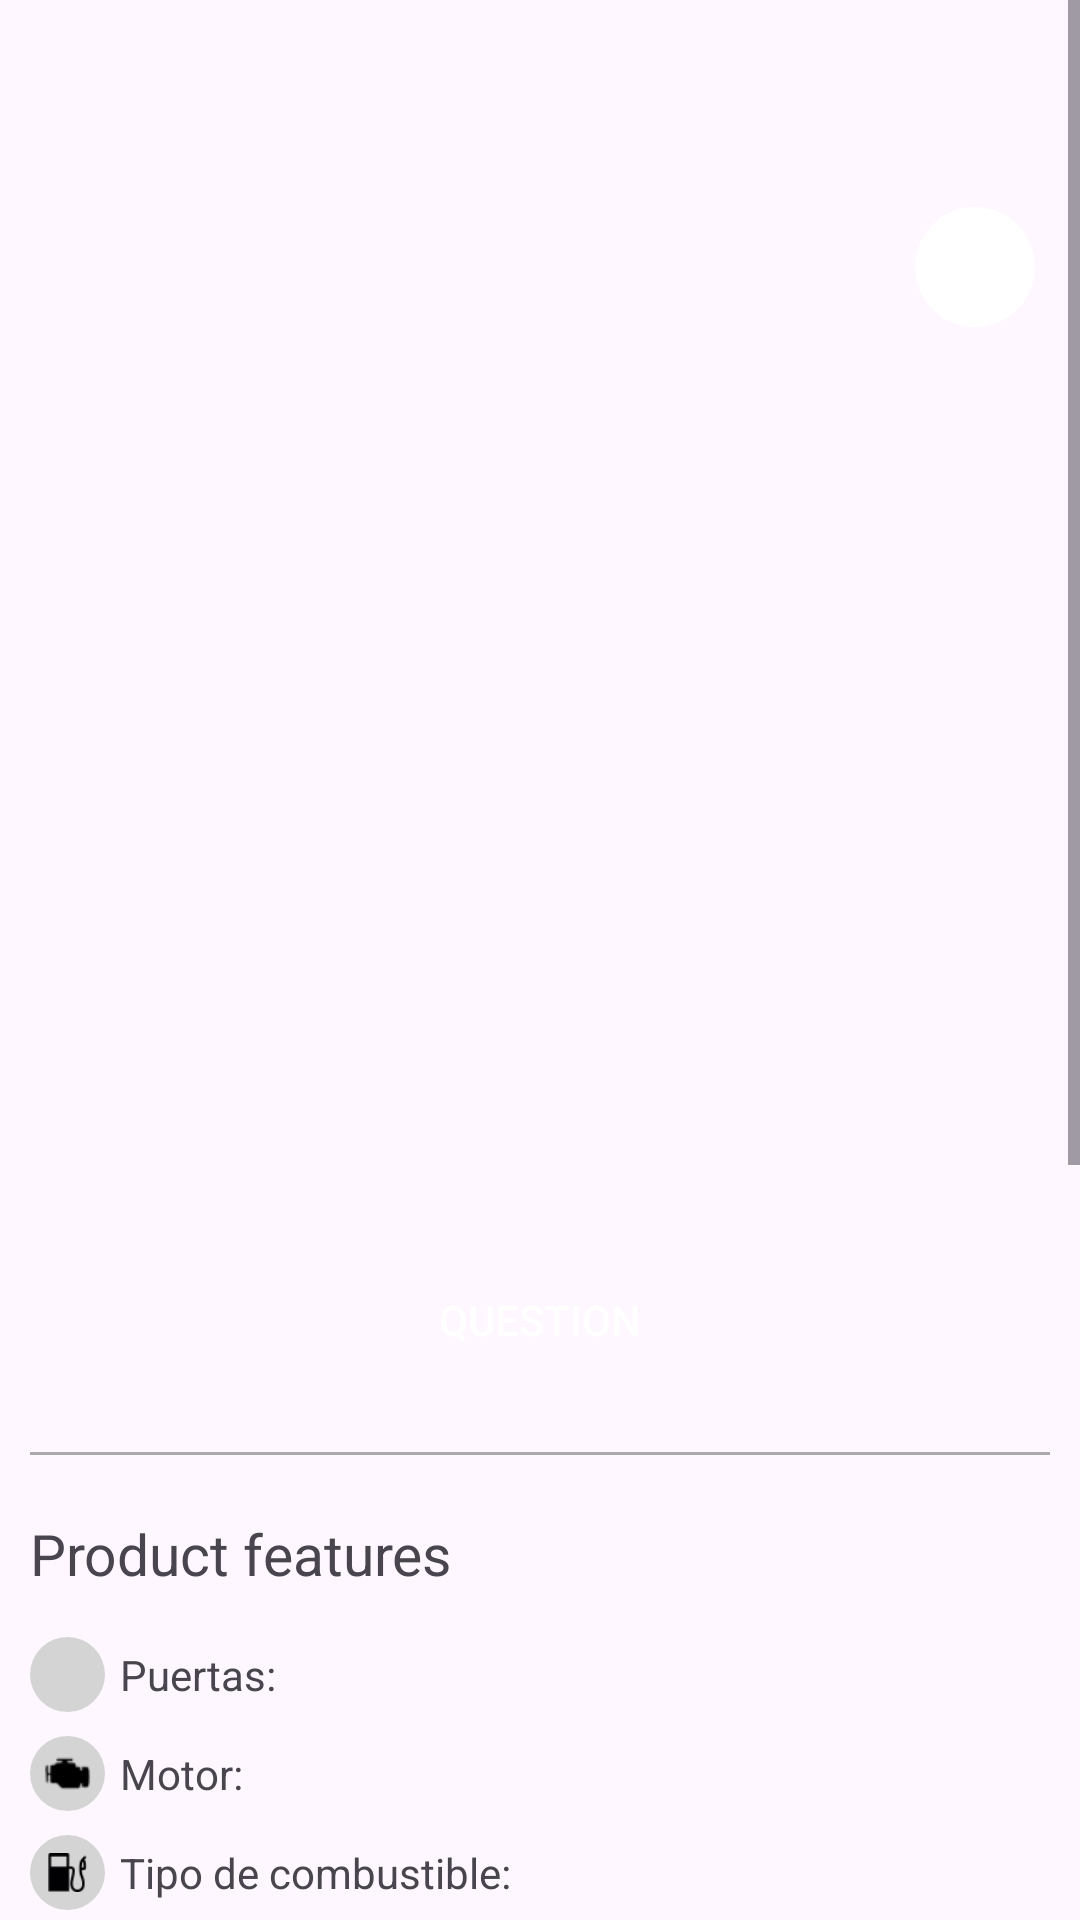

Reconstruct the res/layout file that produces this screen, plus the resources it refers to.
<!-- AndroidManifest.xml: application theme Theme.MercadoLibreClone -->
<!-- res/layout/fragment_product_detail.xml -->
<?xml version="1.0" encoding="utf-8"?>
<ScrollView
    xmlns:tools="http://schemas.android.com/tools"
    xmlns:android="http://schemas.android.com/apk/res/android"
    android:layout_width="match_parent"
    android:layout_height="match_parent"
    tools:context=".ui.globals.ProductDetail.ProductDetailFragment">

    <LinearLayout
        android:layout_width="match_parent"
        android:layout_height="wrap_content"
        android:orientation="vertical"
        android:padding="10dp">

        <TextView
            android:id="@+id/tvTitle"
            android:layout_width="wrap_content"
            android:layout_height="wrap_content"/>
        <TextView
            android:id="@+id/tvSubTitle"
            android:layout_width="wrap_content"
            android:layout_height="wrap_content"
            android:layout_marginVertical="8dp" />

        <RelativeLayout
            android:layout_width="match_parent"
            android:layout_height="300sp" >

            <ImageView
                android:id="@+id/ivProduct"
                android:layout_width="match_parent"
                android:layout_height="300sp"
                android:paddingVertical="10dp"
                android:contentDescription="@string/iv_product_description" />

            <ImageButton
                android:id="@+id/btnAddFavorite"
                android:layout_width="40sp"
                android:layout_height="40sp"
                android:layout_alignTop="@id/ivProduct"
                android:layout_alignEnd="@id/ivProduct"
                android:layout_marginTop="5dp"
                android:layout_marginEnd="5dp"
                android:padding="7dp"
                android:scaleType="centerInside"
                android:src="@drawable/ic_favorites"
                android:background="@drawable/bg_circle_img"
                android:contentDescription="@string/iv_favorite_description" />

        </RelativeLayout>

        <TextView
            android:id="@+id/tvPrice"
            android:layout_width="wrap_content"
            android:layout_height="wrap_content"
            android:layout_marginVertical="8dp"
            android:textStyle="bold"
            android:textSize="27sp" />
        <androidx.appcompat.widget.AppCompatButton
            android:layout_width="match_parent"
            android:layout_height="wrap_content"
            android:text="@string/btn_question"
            style="@style/buttonStyle" />
        <View
            android:layout_width="match_parent"
            android:layout_height="1dp"
            android:layout_marginVertical="20dp"
            android:background="@android:color/darker_gray"/>
        <TextView
            android:layout_width="wrap_content"
            android:layout_height="wrap_content"
            android:textSize="19sp"
            android:text="@string/tv_features"
            android:layout_marginBottom="15dp"/>
        <LinearLayout
            android:layout_width="wrap_content"
            android:layout_height="wrap_content"
            android:layout_marginBottom="8dp">

            <ImageView
                android:layout_width="25sp"
                android:layout_height="25sp"
                android:layout_marginEnd="5dp"
                android:background="@drawable/bg_icon"
                android:padding="5dp"
                android:src="@drawable/ic_door_car"
                android:contentDescription="@string/ic_door_description" />

            <TextView
                android:layout_width="wrap_content"
                android:layout_height="wrap_content"
                android:layout_gravity="center"
                android:text="@string/tv_feature_door" />

            <TextView
                android:id="@+id/tvDoors"
                android:layout_width="wrap_content"
                android:layout_height="wrap_content"
                android:textStyle="bold"
                android:layout_gravity="center" />

        </LinearLayout>
        <LinearLayout
            android:layout_width="wrap_content"
            android:layout_height="wrap_content"
            android:layout_marginBottom="8dp">

            <ImageView
                android:layout_width="25sp"
                android:layout_height="25sp"
                android:layout_marginEnd="5dp"
                android:background="@drawable/bg_icon"
                android:padding="4dp"
                android:src="@drawable/ic_engine"
                android:contentDescription="@string/ic_engine_description" />

            <TextView
                android:layout_width="wrap_content"
                android:layout_height="wrap_content"
                android:layout_gravity="center"
                android:text="@string/tv_feature_motor" />

            <TextView
                android:id="@+id/tvMotor"
                android:layout_width="wrap_content"
                android:layout_height="wrap_content"
                android:textStyle="bold"
                android:layout_gravity="center" />

        </LinearLayout>

        <LinearLayout
            android:layout_width="wrap_content"
            android:layout_height="wrap_content"
            android:layout_marginBottom="8dp">

            <ImageView
                android:layout_width="25sp"
                android:layout_height="25sp"
                android:layout_marginEnd="5dp"
                android:background="@drawable/bg_icon"
                android:padding="6dp"
                android:src="@drawable/ic_fuel"
                android:contentDescription="@string/ic_fuel_description" />

            <TextView
                android:layout_width="wrap_content"
                android:layout_height="wrap_content"
                android:layout_gravity="center"
                android:text="@string/tv_feature_fuel" />

            <TextView
                android:id="@+id/tvFuelType"
                android:layout_width="wrap_content"
                android:layout_height="wrap_content"
                android:textStyle="bold"
                android:layout_gravity="center" />

        </LinearLayout>
        <LinearLayout
            android:layout_width="wrap_content"
            android:layout_height="wrap_content"
            android:layout_marginBottom="8dp">

            <ImageView
                android:layout_width="25sp"
                android:layout_height="25sp"
                android:layout_marginEnd="5dp"
                android:background="@drawable/bg_icon"
                android:padding="5dp"
                android:src="@drawable/ic_transmission"
                android:contentDescription="@string/ic_transmission_description" />

            <TextView
                android:layout_width="wrap_content"
                android:layout_height="wrap_content"
                android:layout_gravity="center"
                android:text="@string/tv_feature_transmission" />

            <TextView
                android:id="@+id/tvTransmission"
                android:layout_width="wrap_content"
                android:layout_height="wrap_content"
                android:textStyle="bold"
                android:layout_gravity="center" />

        </LinearLayout>
        <androidx.appcompat.widget.AppCompatButton
            android:layout_width="match_parent"
            android:layout_height="wrap_content"
            android:layout_marginTop="15dp"
            android:text="@string/btn_view_features"
            android:textColor="@color/blue"
            android:background="@drawable/bg_btn_transparent"
            android:textStyle="bold" />
        <View
            android:layout_width="match_parent"
            android:layout_height="1dp"
            android:layout_marginVertical="20dp"
            android:background="@android:color/darker_gray"/>
        <TextView
            android:layout_width="wrap_content"
            android:layout_height="wrap_content"
            android:text="@string/tv_description"
            android:textSize="19sp"
            android:layout_marginBottom="20dp"/>
        <TextView
            android:id="@+id/tvDescription"
            android:layout_width="wrap_content"
            android:layout_height="wrap_content" />
        <View
            android:layout_width="match_parent"
            android:layout_height="1dp"
            android:layout_marginVertical="20dp"
            android:background="@android:color/darker_gray"/>
        <TextView
            android:layout_width="wrap_content"
            android:layout_height="wrap_content"
            android:text="@string/tv_info_user"
            android:layout_marginBottom="20dp"/>
        <TextView
            android:id="@+id/tvUserName"
            android:layout_width="wrap_content"
            android:layout_height="wrap_content" />
        <View
            android:layout_width="match_parent"
            android:layout_height="1dp"
            android:layout_marginVertical="20dp"
            android:background="@android:color/darker_gray"/>
        <TextView
            android:layout_width="wrap_content"
            android:layout_height="wrap_content"
            android:layout_marginBottom="20dp"
            android:text="@string/tv_contact_user" />
        <TextView
            android:id="@+id/tvUserEmail"
            android:layout_width="wrap_content"
            android:layout_height="wrap_content" />
    </LinearLayout>
</ScrollView>
<!-- resources referenced by this layout -->
<resources>
  <color name="blue">#2363E3</color>
  <!-- drawable bg_btn_transparent (drawable) -->
  <shape xmlns:android="http://schemas.android.com/apk/res/android"
      android:shape="rectangle">
      <solid android:color="@android:color/transparent" /> 
      <stroke
          android:width="1dp"
          android:color="@color/gray"/>
      <corners
          android:radius="5dp" />
  </shape>
  <!-- drawable bg_circle_img (drawable) -->
  <?xml version="1.0" encoding="utf-8"?>
  <shape xmlns:android="http://schemas.android.com/apk/res/android"
      android:shape="oval">
      <solid android:color="@color/white" />
      <size
          android:width="200dp"
          android:height="200dp"/>
  </shape>
  <!-- drawable bg_icon (drawable) -->
  <?xml version="1.0" encoding="utf-8"?>
  <shape xmlns:android="http://schemas.android.com/apk/res/android"
      android:shape="oval">
      <solid android:color="@color/gray" />
      <size
          android:width="200dp"
          android:height="200dp"/>
  </shape>
  <!-- drawable ic_engine: png bitmap (drawable, 1000 bytes) -->
  <!-- drawable ic_fuel: png bitmap (drawable, 736 bytes) -->
  <!-- drawable ic_transmission: png bitmap (drawable, 1061 bytes) -->
  <string name="btn_question">Question</string>
  <string name="btn_view_features">View all features</string>
  <string name="ic_door_description">Icon door</string>
  <string name="ic_engine_description">Icon engine</string>
  <string name="ic_fuel_description">Icon fuel</string>
  <string name="ic_transmission_description">Icon transmission</string>
  <string name="iv_favorite_description"> Icon favorite </string>
  <string name="iv_product_description">Image product</string>
  <string name="tv_contact_user">User contact</string>
  <string name="tv_description">Description</string>
  <string name="tv_feature_door">Puertas: </string>
  <string name="tv_feature_fuel">Tipo de combustible: </string>
  <string name="tv_feature_motor">Motor: </string>
  <string name="tv_feature_transmission">Tipo de combustible: </string>
  <string name="tv_features">Product features</string>
  <string name="tv_info_user">User information</string>
  <style name="buttonStyle">
          <item name="android:textColor">@color/white</item>
          <item name="android:background">@drawable/bg_btn_global</item>
          <item name="android:height">45dp</item>
      </style>
  <style name="Theme.MercadoLibreClone" parent="Base.Theme.MercadoLibreClone" />
  <color name="gray">#D4D4D4</color>
  <color name="white">#FFFFFFFF</color>
  <style name="Base.Theme.MercadoLibreClone" parent="Theme.Material3.DayNight.NoActionBar">
          
          
          <item name="android:statusBarColor">@color/yellow</item>
          <item name="windowActionBar">false</item>
          <item name="windowNoTitle">true</item>
      </style>
  <color name="yellow">#E8D52D</color>
</resources>
